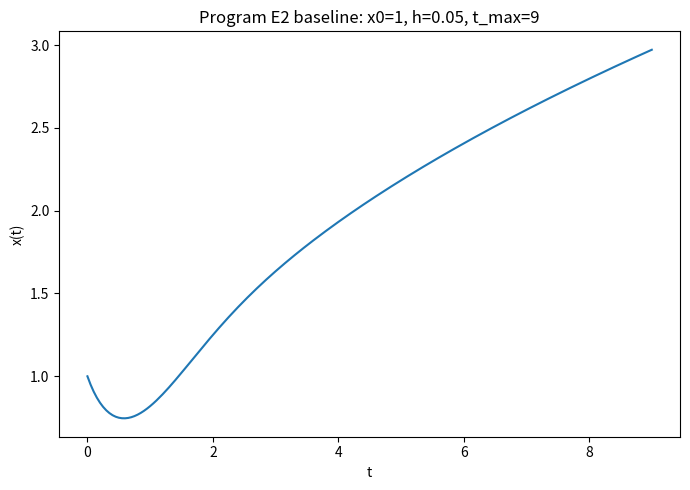
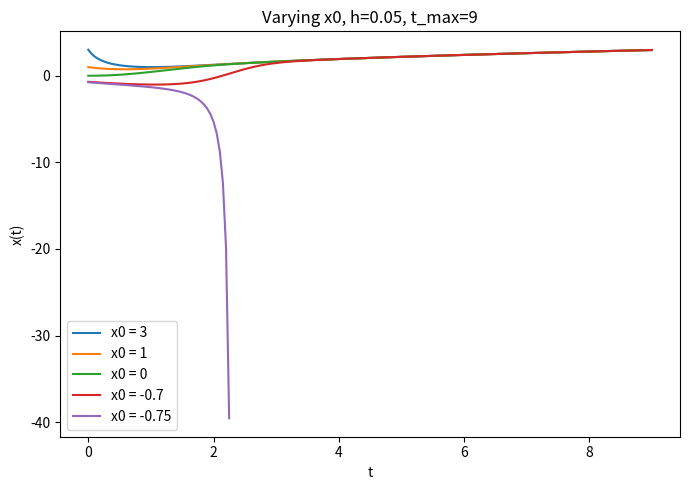
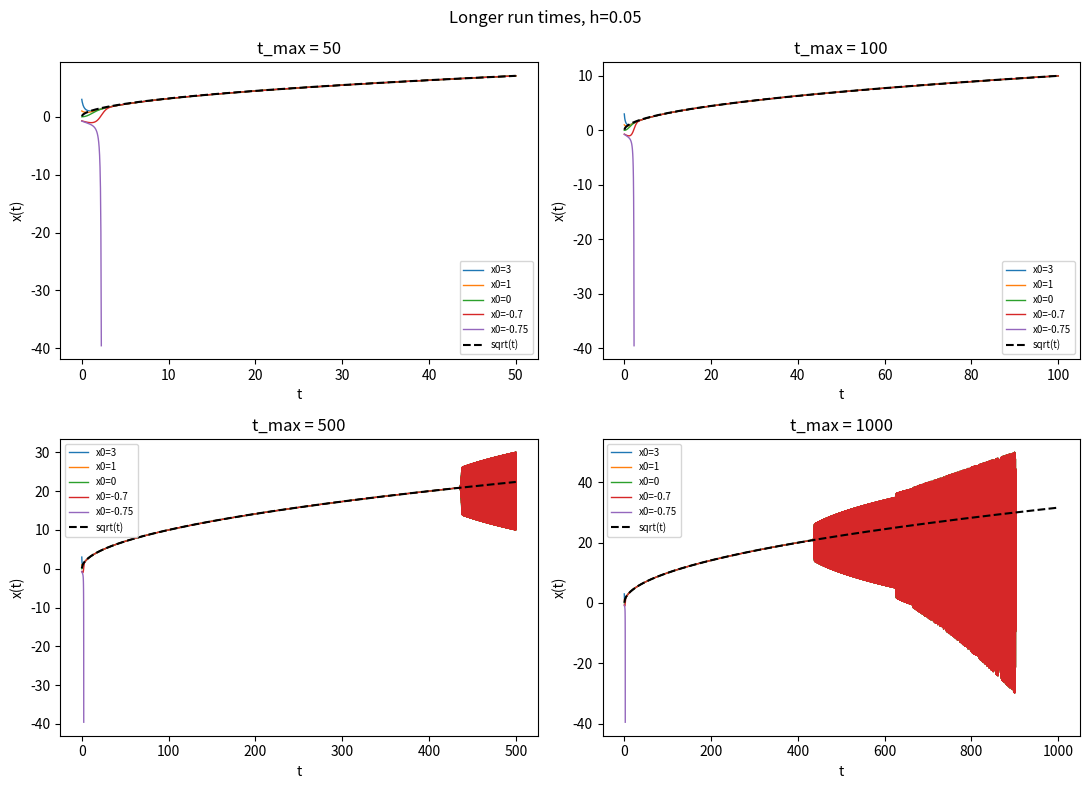
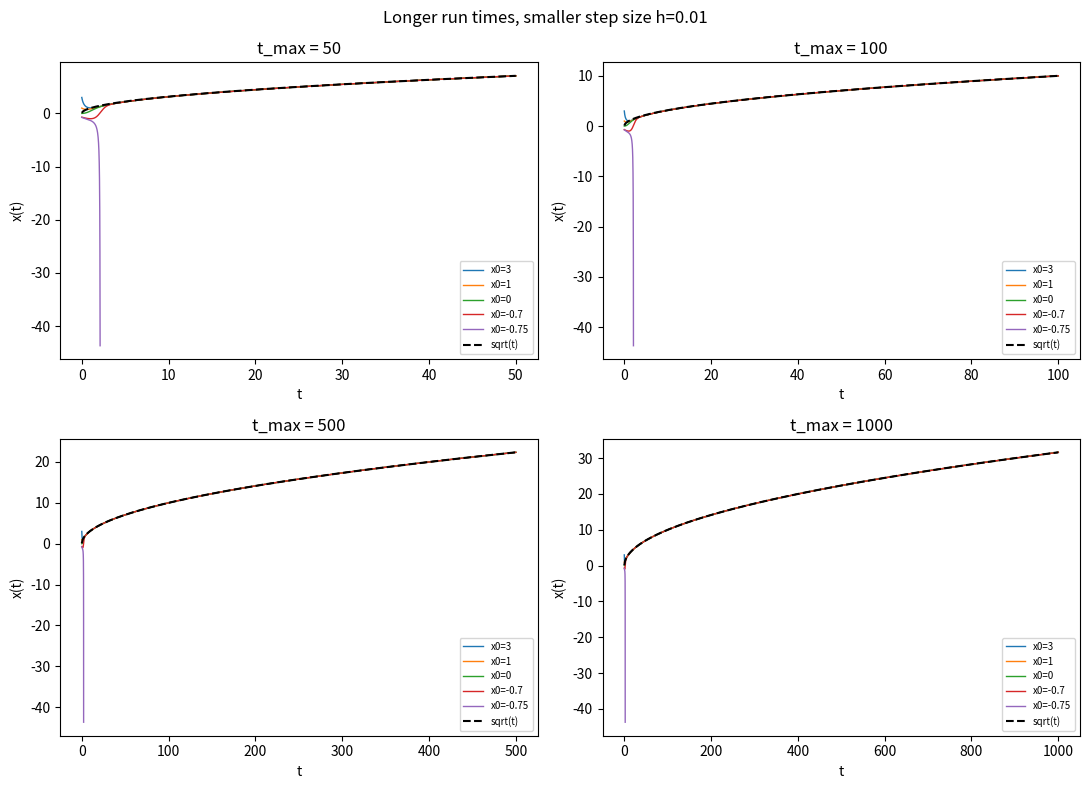

Generate these figures, in order, with matplotlib:
# -*- coding: utf-8 -*-
"""
Program E2: A non-linear example

    dx/dt = t - x^2,  with x = x0 at t = 0        (15)

Built on Program E1: replaces the direct calculation with a function
f(x, t) = t - x^2, and uses x = x + h * f(x, t) to step forward, so f
can be swapped out later (e.g. for Program E3's coupled system).

@author: lukeh
"""

import matplotlib.pyplot as plt
import numpy as np


def f(x, t):
    return t - x**2


def euler(x0, h, t_max, t0=0.0, blowup=50):
    """
    Basic Euler solver for dx/dt = f(x,t).
    Stops early (instead of crashing) if |x| exceeds `blowup`, so that
    diverging/chaotic trajectories can still be plotted up to the point
    they blow up.
    """
    t_values = [t0]
    x_values = [x0]
    t, x = t0, x0
    while abs(t - t_max) > h / 2:
        try:
            x = x + h * f(x, t)
        except OverflowError:
            break
        if not np.isfinite(x) or abs(x) > blowup:
            break
        t += h
        t_values.append(t)
        x_values.append(x)
    return np.array(t_values), np.array(x_values)


# ---------------------------------------------------------------------
# 1. Baseline run: h = 0.05, x0 = 1, t_max = 9
# ---------------------------------------------------------------------
h = 0.05
t_max = 9
t_vals, x_vals = euler(x0=1, h=h, t_max=t_max)

plt.figure(figsize=(7, 5))
plt.plot(t_vals, x_vals)
plt.xlabel("t")
plt.ylabel("x(t)")
plt.title(f"Program E2 baseline: x0=1, h={h}, t_max={t_max}")
plt.tight_layout()
plt.show()


# ---------------------------------------------------------------------
# 2. Experiment with other starting values, same h and t_max
#    Note: x0 > -0.75 converges onto the same curve; x0 = -0.75 diverges
# ---------------------------------------------------------------------
initial_values = [3, 1, 0, -0.7, -0.75]

plt.figure(figsize=(7, 5))
for x0 in initial_values:
    t_vals, x_vals = euler(x0=x0, h=h, t_max=t_max)
    plt.plot(t_vals, x_vals, label=f"x0 = {x0}")
plt.xlabel("t")
plt.ylabel("x(t)")
plt.title(f"Varying x0, h={h}, t_max={t_max}")
plt.legend()
plt.tight_layout()
plt.show()


# ---------------------------------------------------------------------
# 3. Longer run times: t_max in {50, 100, 500, 1000}
#    At medium t_max, x should converge onto x = sqrt(t).
#    At higher t_max, it diverges and eventually becomes chaotic.
# ---------------------------------------------------------------------
t_max_values = [50, 100, 500, 1000]

fig, axes = plt.subplots(2, 2, figsize=(11, 8))
axes = axes.flatten()

for ax, tmax in zip(axes, t_max_values):
    for x0 in initial_values:
        t_vals, x_vals = euler(x0=x0, h=h, t_max=tmax)
        ax.plot(t_vals, x_vals, linewidth=1, label=f"x0={x0}")
    t_ref = np.linspace(0.01, tmax, 500)
    ax.plot(t_ref, np.sqrt(t_ref), "k--", linewidth=1.5, label="sqrt(t)")
    ax.set_title(f"t_max = {tmax}")
    ax.set_xlabel("t")
    ax.set_ylabel("x(t)")
    ax.legend(fontsize=7)

fig.suptitle(f"Longer run times, h={h}")
plt.tight_layout()
plt.show()


# ---------------------------------------------------------------------
# 4. Rerun with a smaller step size, h = 0.01, same t_max sweep
#    Smaller h should delay/remove the divergence seen above.
# ---------------------------------------------------------------------
h_small = 0.01

fig, axes = plt.subplots(2, 2, figsize=(11, 8))
axes = axes.flatten()

for ax, tmax in zip(axes, t_max_values):
    for x0 in initial_values:
        t_vals, x_vals = euler(x0=x0, h=h_small, t_max=tmax)
        ax.plot(t_vals, x_vals, linewidth=1, label=f"x0={x0}")
    t_ref = np.linspace(0.01, tmax, 500)
    ax.plot(t_ref, np.sqrt(t_ref), "k--", linewidth=1.5, label="sqrt(t)")
    ax.set_title(f"t_max = {tmax}")
    ax.set_xlabel("t")
    ax.set_ylabel("x(t)")
    ax.legend(fontsize=7)

fig.suptitle(f"Longer run times, smaller step size h={h_small}")
plt.tight_layout()
plt.show()

print("All Program E2 figures generated.")
